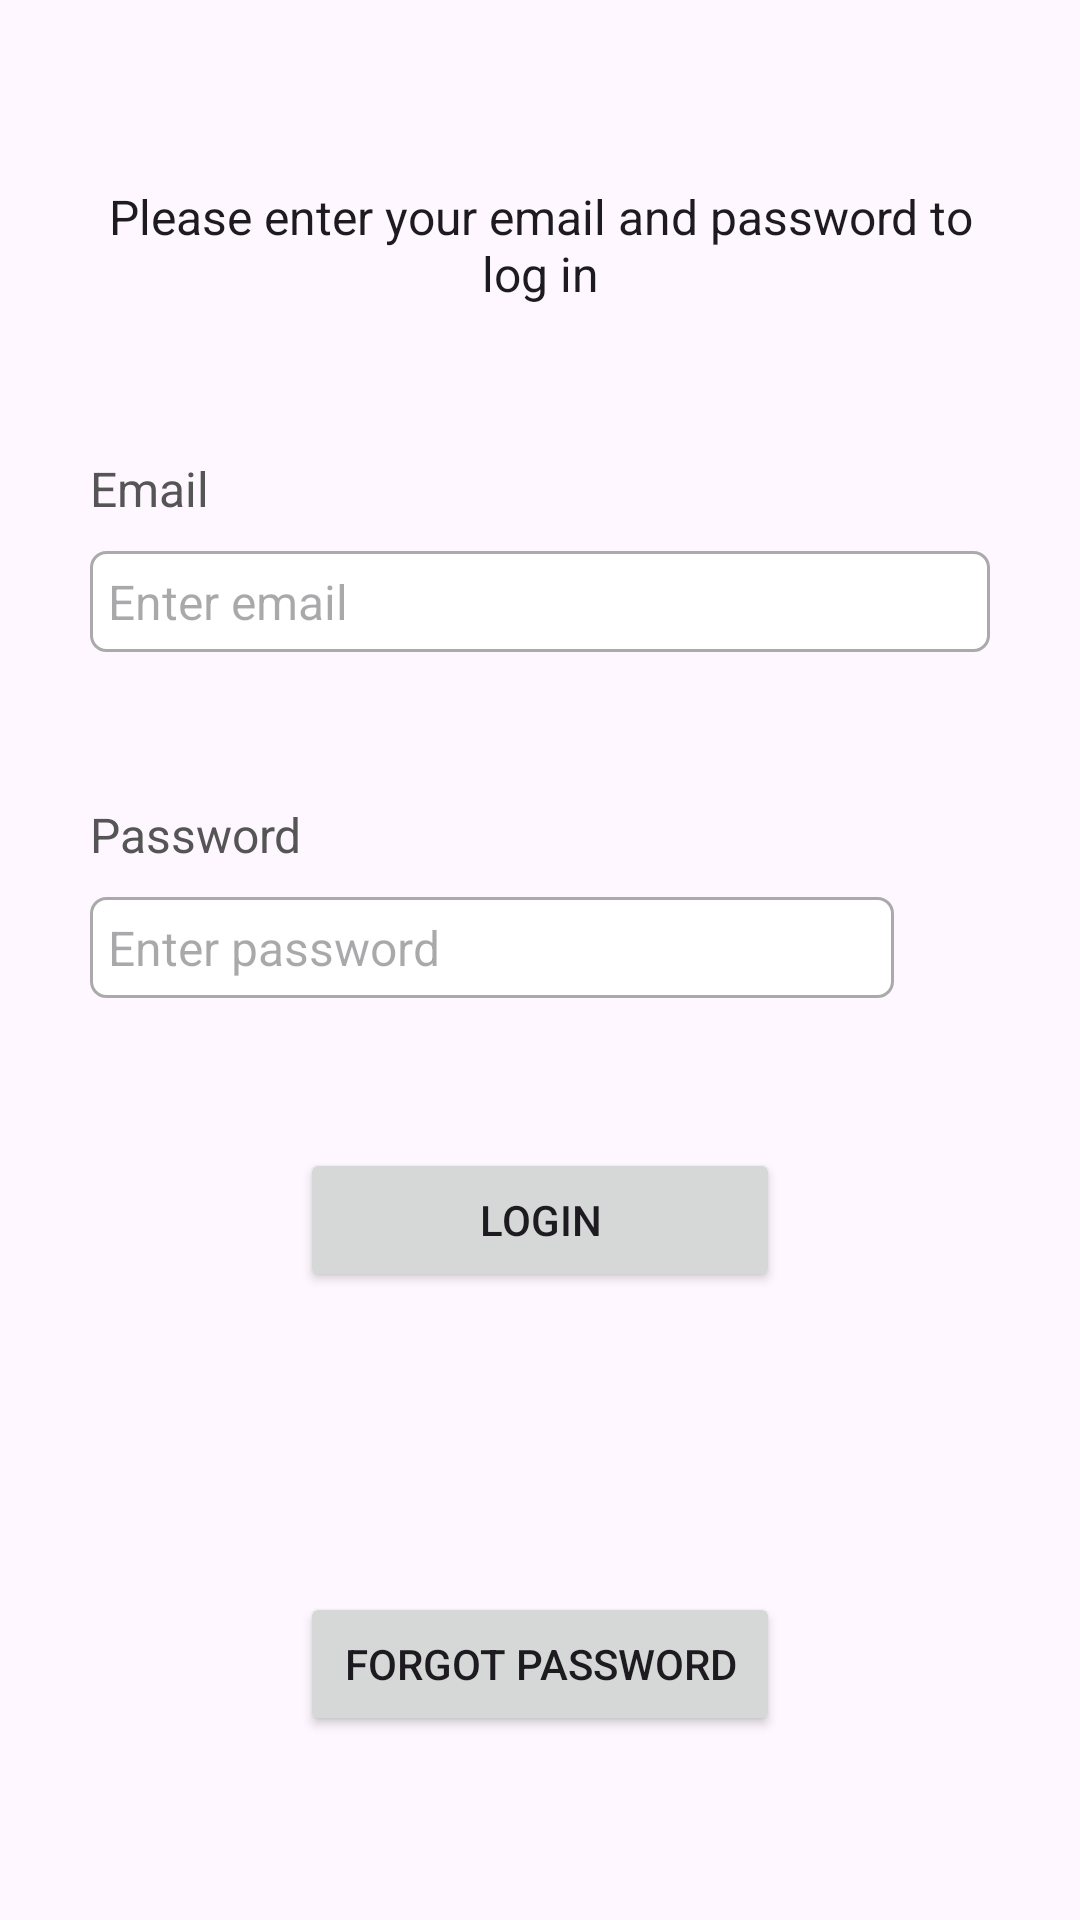

Layout XML and referenced resources for this Android screen:
<!-- AndroidManifest.xml: application theme Theme.Talkativeness -->
<!-- res/layout/activity_login.xml -->
<?xml version="1.0" encoding="utf-8"?>
<ScrollView xmlns:android="http://schemas.android.com/apk/res/android"
    xmlns:app="http://schemas.android.com/apk/res-auto"
    xmlns:tools="http://schemas.android.com/tools"
    android:layout_width="match_parent"
    android:layout_height="match_parent"
    tools:context=".LoginActivity">

    <RelativeLayout
        android:layout_width="match_parent"
        android:layout_height="wrap_content"
        android:padding="15dp"
        android:layout_margin="15dp"
        android:layout_gravity="center_vertical">

        <TextView
            android:layout_width="match_parent"
            android:layout_height="wrap_content"
            android:id="@+id/textview_login_head"
            android:text="Please enter your email and password to log in"
            android:textAlignment="center"
            android:textAppearance="@style/TextAppearance.AppCompat.Subhead" />

        <TextView
            android:layout_width="match_parent"
            android:layout_height="wrap_content"
            android:id="@+id/textView_login_email"
            android:layout_marginTop="50dp"
            android:layout_below="@id/textview_login_head"
            android:text="Email"
            android:textColor="#555555"
            android:textSize="16sp"/>

        <EditText
            android:layout_width="match_parent"
            android:layout_height="wrap_content"
            android:id="@+id/editText_login_email"
            android:layout_below="@id/textView_login_email"
            android:layout_marginTop="10dp"
            android:hint="Enter email"
            android:inputType="textEmailAddress"
            android:padding="6dp"
            android:textSize="16sp"
            android:background="@drawable/border" />

        <TextView
            android:layout_width="match_parent"
            android:layout_height="wrap_content"
            android:id="@+id/textView_login_pwd"
            android:layout_marginTop="50dp"
            android:layout_below="@id/editText_login_email"
            android:text="Password"
            android:textColor="#555555"
            android:textSize="16sp"/>


        <ImageView
            android:id="@+id/imageView_show_hide_pwd"
            android:background="@drawable/ic_show_pwd"
            android:layout_width="30dp"
            android:layout_height="32dp"
            android:layout_below="@id/textView_login_pwd"
            android:layout_alignParentRight="true"
            android:layout_marginTop="10dp"/>

        <EditText
            android:layout_width="match_parent"
            android:layout_height="wrap_content"
            android:id="@+id/editText_login_pwd"
            android:layout_below="@id/textView_login_pwd"
            android:layout_marginTop="10dp"
            android:hint="Enter password"
            android:inputType="textEmailAddress"
            android:padding="6dp"
            android:textSize="16sp"
            android:layout_marginRight="32dp"
            android:background="@drawable/border" />

        <Button
            android:layout_width="match_parent"
            android:layout_height="wrap_content"
            android:text="Login"
            android:id="@+id/button_login"
            android:layout_below="@id/editText_login_pwd"
            android:layout_marginTop="50dp"
            android:layout_marginRight="70dp"
            android:layout_marginLeft="70dp" />

        <Button
            android:layout_width="match_parent"
            android:layout_height="wrap_content"
            android:text="Forgot Password"
            android:id="@+id/button_forgot_password"
            android:layout_below="@id/button_login"
            android:layout_marginTop="100dp"
            android:layout_marginRight="70dp"
            android:layout_marginLeft="70dp" />

        <ProgressBar
            android:layout_width="match_parent"
            android:layout_height="wrap_content"
            android:id="@+id/progressBar"
            style="?android:attr/progressBarStyleLarge"
            android:layout_centerVertical="true"
            android:layout_centerHorizontal="true"
            android:elevation="10dp"
            android:visibility="gone"/>











    </RelativeLayout>

</ScrollView>
<!-- resources referenced by this layout -->
<resources>
  <!-- drawable border (drawable) -->
  <?xml version="1.0" encoding="utf-8"?>
  <shape xmlns:android="http://schemas.android.com/apk/res/android">
  
      
      <solid android:color="#FFFFFF"/>
  
      
      <stroke android:width="1dp" android:color="#AAAAAA"/>
  
      
      <corners android:radius="5dp"/>
  
  </shape>
  <style name="Theme.Talkativeness" parent="Base.Theme.Talkativeness" />
  <style name="Base.Theme.Talkativeness" parent="Theme.Material3.DayNight">
          
          
      </style>
</resources>
